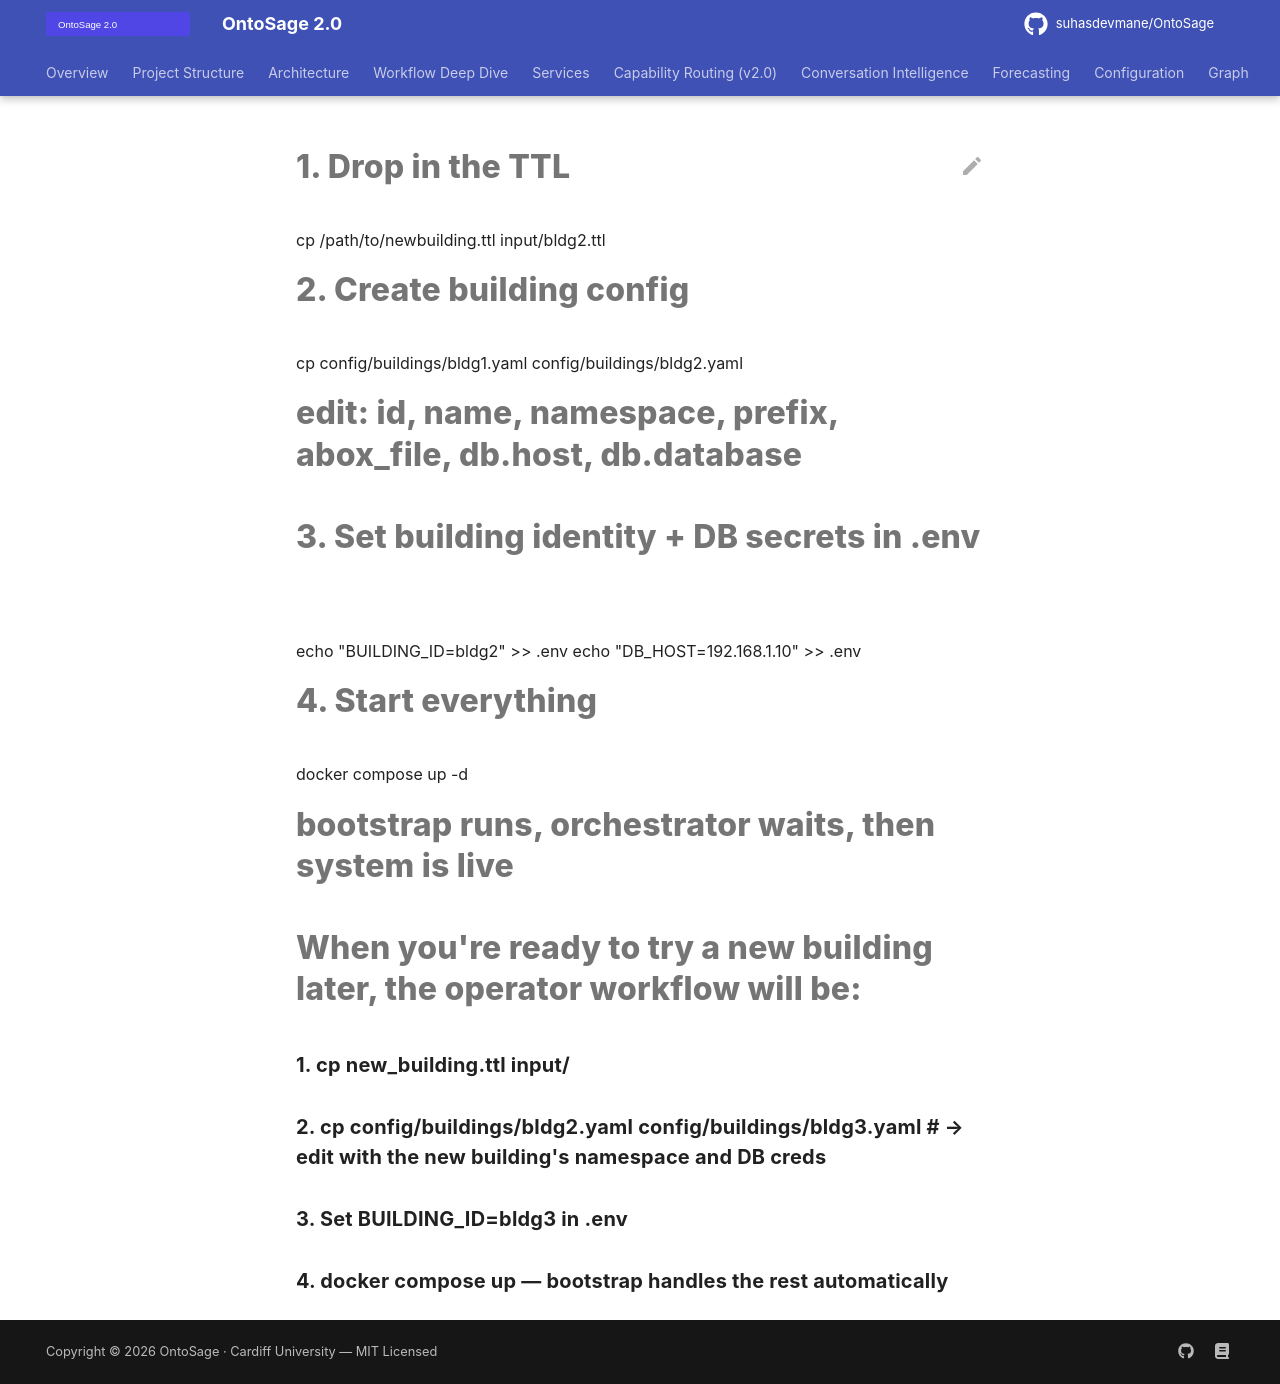

repository: suhasdevmane/OntoSage · page: how to get started/index.html · generator: mkdocs

# 1. Drop in the TTL
cp /path/to/newbuilding.ttl input/bldg2.ttl

# 2. Create building config
cp config/buildings/bldg1.yaml config/buildings/bldg2.yaml
# edit: id, name, namespace, prefix, abox_file, db.host, db.database

# 3. Set building identity + DB secrets in .env
echo "BUILDING_ID=bldg2" >> .env
echo "DB_HOST=192.168.1.10" >> .env

# 4. Start everything
docker compose up -d
# bootstrap runs, orchestrator waits, then system is live

# When you're ready to try a new building later, the operator workflow will be:

### 1. cp new_building.ttl input/
### 2. cp config/buildings/bldg2.yaml config/buildings/bldg3.yaml # → edit with the new building's namespace and DB creds
### 3. Set BUILDING_ID=bldg3 in .env
### 4. docker compose up — bootstrap handles the rest automatically
